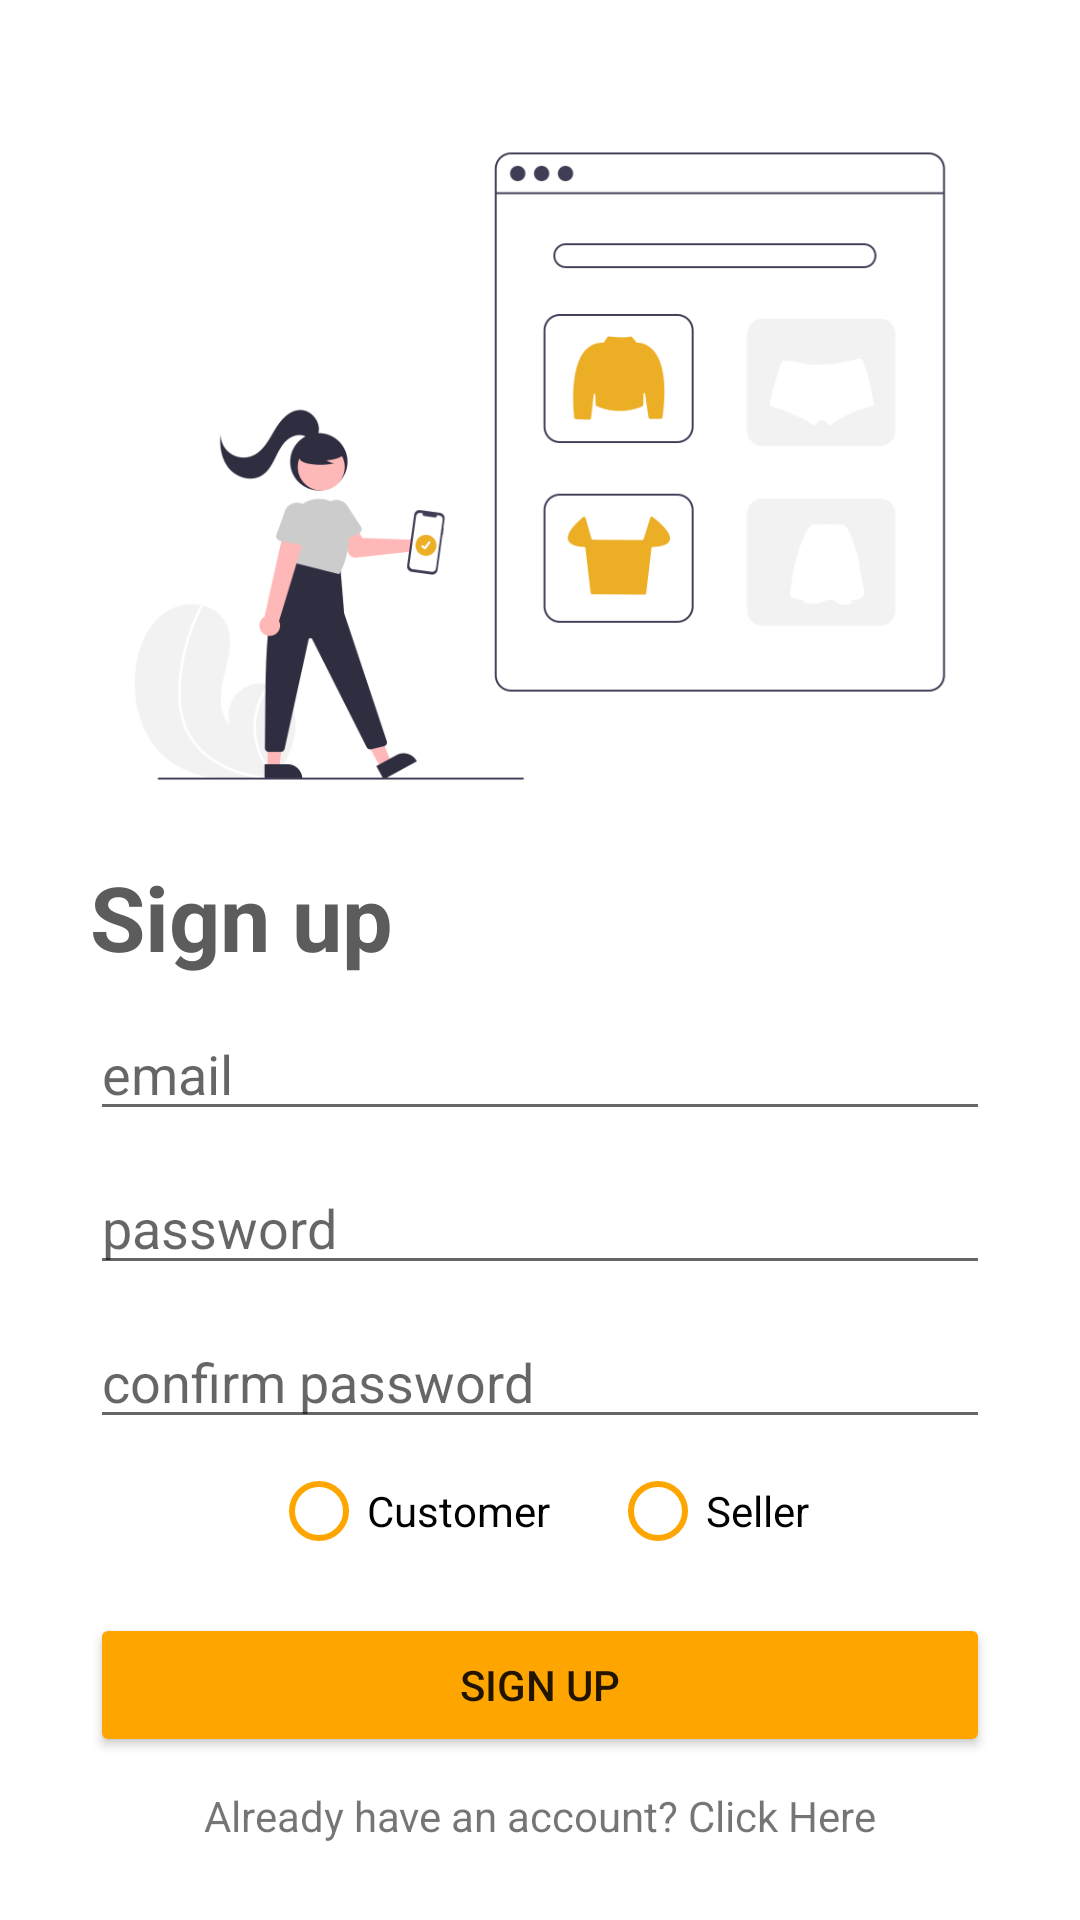

Here is an Android app screen rendered from its layout file. Give the layout XML and the strings, colors and styles it references.
<!-- AndroidManifest.xml: application theme Theme.TestApp -->
<!-- res/layout/activity_registerv1.xml -->
<?xml version="1.0" encoding="utf-8"?>
<RelativeLayout xmlns:android="http://schemas.android.com/apk/res/android"
    xmlns:app="http://schemas.android.com/apk/res-auto"
    xmlns:tools="http://schemas.android.com/tools"
    android:layout_width="match_parent"
    android:layout_height="match_parent"
    tools:context=".registerv1">

    <RelativeLayout
        android:layout_width="match_parent"
        android:layout_height="wrap_content"
        android:layout_centerVertical="true">

        <ImageView
            android:layout_width="match_parent"
            android:layout_height="260dp"
            android:src="@drawable/registerimage"
            android:layout_alignParentTop="true"
            android:id="@+id/signimage"
            />
        <TextView
            android:layout_width="wrap_content"
            android:layout_height="wrap_content"
            android:text="Sign up"
            android:layout_below="@+id/signimage"
            android:layout_marginLeft="30dp"
            android:textStyle="bold"
            android:textColor="@color/black"
            android:textSize="30dp"
            android:id="@+id/sign"/>

        <EditText
            android:layout_width="match_parent"
            android:layout_marginHorizontal="30dp"
            android:layout_height="wrap_content"
            android:layout_below="@+id/sign"
            android:layout_marginTop="10dp"
            android:layout_centerHorizontal="true"
            android:id="@+id/signemail"
            android:inputType="textEmailAddress"
            android:hint="email"
            style="materialcomponente"/>


        <EditText
            android:layout_width="match_parent"
            android:layout_marginHorizontal="30dp"
            android:layout_height="wrap_content"
            android:layout_below="@+id/signemail"
            android:layout_marginTop="10dp"
            android:layout_centerHorizontal="true"
            android:inputType="textPassword"
            android:id="@+id/signpassword"
            android:hint="password"/>
        <EditText
            android:layout_width="match_parent"
            android:layout_marginHorizontal="30dp"
            android:layout_height="wrap_content"
            android:layout_below="@+id/signpassword"
            android:layout_marginTop="10dp"
            android:layout_centerHorizontal="true"
            android:inputType="textPassword"
            android:id="@+id/signrepassword"
            android:hint="confirm password"/>

        <RadioGroup
            android:layout_width="wrap_content"
            android:layout_height="wrap_content"
            android:orientation="horizontal"
            android:id="@+id/groupedradiobuttonsregister"
            android:layout_below="@id/signrepassword"
            android:layout_centerHorizontal="true">
            <RadioButton
                android:layout_width="wrap_content"
                android:layout_height="wrap_content"
                android:text="Customer"
                android:buttonTint="@color/soothing"
                android:id="@+id/customerchoice"/>
            <RadioButton
                android:layout_width="wrap_content"
                android:layout_height="wrap_content"
                android:text="Seller"
                android:buttonTint="@color/soothing"
                android:id="@+id/sellerchoice"
                android:layout_marginLeft="20dp"/>
        </RadioGroup>

        <Button
            android:layout_width="match_parent"
            android:layout_height="wrap_content"
            android:layout_marginHorizontal="30dp"
            android:layout_below="@id/groupedradiobuttonsregister"
            android:id="@+id/signbutton"
            android:layout_marginTop="10dp"
            android:drawableEnd="@drawable/ic_arrow"
            android:text="sign up"
            android:backgroundTint="@color/soothing"/>

        <TextView
            android:layout_width="wrap_content"
            android:layout_height="wrap_content"
            android:layout_below="@+id/signbutton"
            android:layout_centerHorizontal="true"
            android:layout_marginTop="10dp"
            android:id="@+id/signclickabletext"
            android:text="Already have an account? Click Here"/>
    </RelativeLayout>

    <ProgressBar
        android:layout_width="wrap_content"
        android:layout_height="wrap_content"
        android:layout_centerInParent="true"
        android:visibility="gone"
        android:id="@+id/progreessbarsign"
        />



</RelativeLayout>
<!-- resources referenced by this layout -->
<resources>
  <color name="black">#5C5C5C</color>
  <color name="soothing">#FFA500</color>
  <!-- drawable registerimage: png bitmap (drawable-mdpi, 32598 bytes) -->
  <style name="Theme.TestApp" parent="Theme.MaterialComponents.Light.NoActionBar">
          <item name="colorPrimary">@color/soothing</item>
      </style>
</resources>
